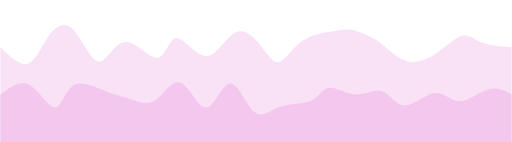
t = 0.00 s
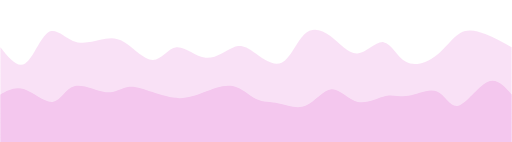
t = 0.75 s
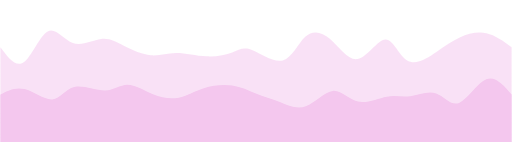
t = 1.25 s
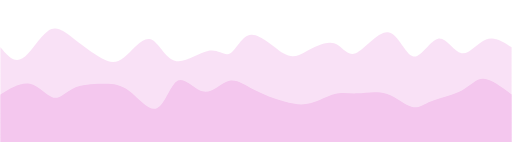
t = 2.00 s
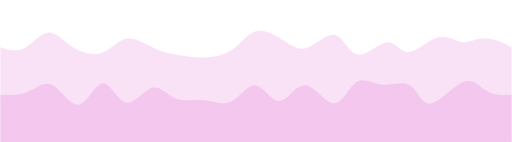
t = 2.75 s
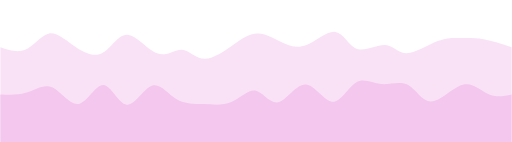
t = 3.25 s

The animated SVG that drew these frames (rendered in a browser with its animation timeline set to each time). Animation: 2 CSS @keyframes rules; one cycle of 4.00 s, repeats indefinitely.

<svg width="100%" height="100%" id="svg" viewBox="0 0 1440 400" xmlns="http://www.w3.org/2000/svg" class="transition duration-300 ease-in-out delay-150"><style>
          .path-0{
            animation:pathAnim-0 4s;
            animation-timing-function: linear;
            animation-iteration-count: infinite;
          }
          @keyframes pathAnim-0{
            0%{
              d: path("M 0,400 C 0,400 0,133 0,133 C 27.884372169833682,159.98312805325372 55.768744339667364,186.96625610650742 78,179 C 100.23125566033264,171.03374389349258 116.8093948111642,128.1181036272241 137,100 C 157.1906051888358,71.88189637277591 180.99367641567588,58.56132938459625 205,83 C 229.00632358432412,107.43867061540375 253.21589952613232,169.63657883439086 276,173 C 298.7841004738677,176.36342116560914 320.14272547979476,120.89235527784035 350,118 C 379.85727452020524,115.10764472215965 418.2131985546887,164.79400005424768 442,163 C 465.7868014453113,161.20599994575232 475.0044803014507,107.93164450516893 496,107 C 516.9955196985493,106.06835549483107 549.7688802395088,157.47942192507662 579,158 C 608.2311197604912,158.52057807492338 633.9199987405141,108.15066779452457 659,93 C 684.0800012594859,77.84933220547543 708.551124798435,97.91790689682517 729,123 C 749.448875201565,148.08209310317483 765.8755020657458,178.17770461817472 784,175 C 802.1244979342542,171.82229538182528 821.9468669385822,135.371274630476 851,115 C 880.0531330614178,94.628725369524 918.337030179926,90.33719685992135 943,87 C 967.662969820074,83.66280314007865 978.7050123417134,81.2799379298386 998,86 C 1017.2949876582866,90.7200620701614 1044.8429204532197,102.54305142072423 1070,121 C 1095.1570795467803,139.45694857927577 1117.9233058454079,164.5478563872645 1144,172 C 1170.0766941545921,179.4521436127355 1199.4638561651484,169.26552303021776 1227,151 C 1254.5361438348516,132.73447696978224 1280.2212694939985,106.39005149186444 1300,101 C 1319.7787305060015,95.60994850813556 1333.6510658588572,111.17427100232445 1356,120 C 1378.3489341411428,128.82572899767555 1409.1744670705714,130.9128644988378 1440,133 C 1440,133 1440,400 1440,400 Z");
            }
            25%{
              d: path("M 0,400 C 0,400 0,133 0,133 C 22.46312266527663,164.0563081120544 44.92624533055326,195.1126162241088 67,179 C 89.07375466944674,162.8873837758912 110.75814134306356,99.6058432156192 133,89 C 155.24185865693644,78.3941567843808 178.0411892971926,120.46401091341434 204,126 C 229.9588107028074,131.53598908658566 259.07710146816606,100.53811313072333 283,92 C 306.92289853183394,83.46188686927667 325.65040483014315,97.3835365636923 349,119 C 372.34959516985685,140.6164634363077 400.32127921126164,169.9277406145075 425,171 C 449.67872078873836,172.0722593854925 471.06447832481024,144.90550097827767 496,142 C 520.9355216751898,139.09449902172233 549.4208074894974,160.45025547238174 578,164 C 606.5791925105026,167.54974452761826 635.2522917171998,153.29347713219533 655,147 C 674.7477082828002,140.70652286780467 685.5700256417035,142.37583599883686 709,155 C 732.4299743582965,167.62416400116314 768.4676057159865,191.2031788724572 795,177 C 821.5323942840135,162.7968211275428 838.5595514943509,110.81144851133445 858,90 C 877.4404485056491,69.18855148866555 899.2941883066102,79.55102708220502 925,106 C 950.7058116933898,132.44897291779498 980.2636952792086,174.98444315984548 1008,172 C 1035.7363047207914,169.01555684015452 1061.6510305765553,120.511200278413 1082,118 C 1102.3489694234447,115.488799721587 1117.1321824145696,158.9707557265026 1142,175 C 1166.8678175854304,191.0292442734974 1201.820239765167,179.6057768155766 1228,158 C 1254.179760234833,136.3942231844234 1271.5868585247629,104.60613701119091 1294,90 C 1316.4131414752371,75.39386298880909 1343.832326135782,77.96967513965973 1369,88 C 1394.167673864218,98.03032486034027 1417.083836932109,115.51516243017014 1440,133 C 1440,133 1440,400 1440,400 Z");
            }
            50%{
              d: path("M 0,400 C 0,400 0,133 0,133 C 19.082158524094844,155.53861355015377 38.16431704818969,178.07722710030754 61,165 C 83.83568295181031,151.92277289969246 110.42489033133612,103.22970514892359 134,87 C 157.57510966866388,70.77029485107641 178.1361216264658,87.00395230399809 204,107 C 229.8638783735342,126.99604769600191 261.0306231628008,150.75448563508402 285,164 C 308.9693768371992,177.24551436491598 325.7413857223312,179.9781051556659 348,162 C 370.2586142776688,144.0218948443341 398.00383394787445,105.33309374225234 421,110 C 443.99616605212555,114.66690625774766 462.24327848617077,162.6895198753248 491,171 C 519.7567215138292,179.3104801246752 559.0230521074424,147.9088267564485 587,143 C 614.9769478925576,138.0911732435515 631.6645130840595,159.6751730988812 648,150 C 664.3354869159405,140.3248269011188 680.3188955563191,99.39048084802666 707,98 C 733.6811044436809,96.60951915197334 771.0599046906634,134.7629035090122 797,150 C 822.9400953093366,165.2370964909878 837.4414856810267,157.55790511592454 861,145 C 884.5585143189733,132.44209488407546 917.1741525852295,115.00547602728963 940,122 C 962.8258474147705,128.99452397271037 975.8619039780554,160.42019077491702 1001,150 C 1026.1380960219446,139.57980922508298 1063.3782315025492,87.31376087304223 1092,91 C 1120.6217684974508,94.68623912695777 1140.625170011748,154.3247657329141 1163,159 C 1185.374829988252,163.6752342670859 1210.1210884504592,113.38717619530136 1233,109 C 1255.8789115495408,104.61282380469864 1276.8904761864148,146.12652948588038 1299,150 C 1321.1095238135852,153.87347051411962 1344.3170068038814,120.10670586117702 1368,111 C 1391.6829931961186,101.89329413882298 1415.8414965980592,117.44664706941148 1440,133 C 1440,133 1440,400 1440,400 Z");
            }
            75%{
              d: path("M 0,400 C 0,400 0,133 0,133 C 23.177654094668775,135.0734035868335 46.35530818933755,137.146807173667 69,126 C 91.64469181066245,114.85319282633297 113.75642133731856,90.48617489216544 135,93 C 156.24357866268144,95.51382510783456 176.61900646138818,124.90849325767124 203,141 C 229.38099353861182,157.09150674232876 261.76755281712866,159.87985207714974 288,143 C 314.23244718287134,126.12014792285028 334.31078227009726,89.57209843372986 359,91 C 383.68921772990274,92.42790156627014 412.98931810248257,131.83175418793084 441,146 C 469.01068189751743,160.16824581206916 495.7319453199726,149.1008848145468 516,151 C 536.2680546800274,152.8991151854532 550.0829006176266,167.76470655388204 574,168 C 597.9170993823734,168.23529344611796 631.9364522095206,153.84028896992515 658,135 C 684.0635477904794,116.15971103007483 702.1712905442914,92.87413756641729 724,85 C 745.8287094557086,77.12586243358271 771.3783856133138,84.66316076440565 795,100 C 818.6216143866862,115.33683923559435 840.3151670024533,138.47321937596016 866,131 C 891.6848329975467,123.52678062403984 921.3609463768736,85.44396173175367 944,91 C 966.6390536231264,96.55603826824633 982.2410474900521,145.75093369702515 1007,155 C 1031.758952509948,164.24906630297485 1065.674863662917,133.55230348014572 1088,129 C 1110.325136337083,124.44769651985426 1121.0594978582792,146.0398523823919 1145,143 C 1168.9405021417208,139.9601476176081 1206.0871449039662,112.28828699028671 1234,104 C 1261.9128550960338,95.71171300971329 1280.5919225258554,106.80699965646126 1300,109 C 1319.4080774741446,111.19300034353874 1339.5451649926129,104.4837143838682 1363,107 C 1386.4548350073871,109.5162856161318 1413.2274175036937,121.2581428080659 1440,133 C 1440,133 1440,400 1440,400 Z");
            }
            100%{
              d: path("M 0,400 C 0,400 0,133 0,133 C 27.884372169833682,159.98312805325372 55.768744339667364,186.96625610650742 78,179 C 100.23125566033264,171.03374389349258 116.8093948111642,128.1181036272241 137,100 C 157.1906051888358,71.88189637277591 180.99367641567588,58.56132938459625 205,83 C 229.00632358432412,107.43867061540375 253.21589952613232,169.63657883439086 276,173 C 298.7841004738677,176.36342116560914 320.14272547979476,120.89235527784035 350,118 C 379.85727452020524,115.10764472215965 418.2131985546887,164.79400005424768 442,163 C 465.7868014453113,161.20599994575232 475.0044803014507,107.93164450516893 496,107 C 516.9955196985493,106.06835549483107 549.7688802395088,157.47942192507662 579,158 C 608.2311197604912,158.52057807492338 633.9199987405141,108.15066779452457 659,93 C 684.0800012594859,77.84933220547543 708.551124798435,97.91790689682517 729,123 C 749.448875201565,148.08209310317483 765.8755020657458,178.17770461817472 784,175 C 802.1244979342542,171.82229538182528 821.9468669385822,135.371274630476 851,115 C 880.0531330614178,94.628725369524 918.337030179926,90.33719685992135 943,87 C 967.662969820074,83.66280314007865 978.7050123417134,81.2799379298386 998,86 C 1017.2949876582866,90.7200620701614 1044.8429204532197,102.54305142072423 1070,121 C 1095.1570795467803,139.45694857927577 1117.9233058454079,164.5478563872645 1144,172 C 1170.0766941545921,179.4521436127355 1199.4638561651484,169.26552303021776 1227,151 C 1254.5361438348516,132.73447696978224 1280.2212694939985,106.39005149186444 1300,101 C 1319.7787305060015,95.60994850813556 1333.6510658588572,111.17427100232445 1356,120 C 1378.3489341411428,128.82572899767555 1409.1744670705714,130.9128644988378 1440,133 C 1440,133 1440,400 1440,400 Z");
            }
          }</style><path d="M 0,400 C 0,400 0,133 0,133 C 27.884372169833682,159.98312805325372 55.768744339667364,186.96625610650742 78,179 C 100.23125566033264,171.03374389349258 116.8093948111642,128.1181036272241 137,100 C 157.1906051888358,71.88189637277591 180.99367641567588,58.56132938459625 205,83 C 229.00632358432412,107.43867061540375 253.21589952613232,169.63657883439086 276,173 C 298.7841004738677,176.36342116560914 320.14272547979476,120.89235527784035 350,118 C 379.85727452020524,115.10764472215965 418.2131985546887,164.79400005424768 442,163 C 465.7868014453113,161.20599994575232 475.0044803014507,107.93164450516893 496,107 C 516.9955196985493,106.06835549483107 549.7688802395088,157.47942192507662 579,158 C 608.2311197604912,158.52057807492338 633.9199987405141,108.15066779452457 659,93 C 684.0800012594859,77.84933220547543 708.551124798435,97.91790689682517 729,123 C 749.448875201565,148.08209310317483 765.8755020657458,178.17770461817472 784,175 C 802.1244979342542,171.82229538182528 821.9468669385822,135.371274630476 851,115 C 880.0531330614178,94.628725369524 918.337030179926,90.33719685992135 943,87 C 967.662969820074,83.66280314007865 978.7050123417134,81.2799379298386 998,86 C 1017.2949876582866,90.7200620701614 1044.8429204532197,102.54305142072423 1070,121 C 1095.1570795467803,139.45694857927577 1117.9233058454079,164.5478563872645 1144,172 C 1170.0766941545921,179.4521436127355 1199.4638561651484,169.26552303021776 1227,151 C 1254.5361438348516,132.73447696978224 1280.2212694939985,106.39005149186444 1300,101 C 1319.7787305060015,95.60994850813556 1333.6510658588572,111.17427100232445 1356,120 C 1378.3489341411428,128.82572899767555 1409.1744670705714,130.9128644988378 1440,133 C 1440,133 1440,400 1440,400 Z" stroke="none" stroke-width="0" fill="#f4c7ee88" class="transition-all duration-300 ease-in-out delay-150 path-0"></path><style>
          .path-1{
            animation:pathAnim-1 4s;
            animation-timing-function: linear;
            animation-iteration-count: infinite;
          }
          @keyframes pathAnim-1{
            0%{
              d: path("M 0,400 C 0,400 0,266 0,266 C 27.070154065441095,245.37670451527208 54.14030813088219,224.75340903054413 81,239 C 107.85969186911781,253.24659096945587 134.50892154191234,302.3630683930955 153,303 C 171.49107845808766,303.6369316069045 181.82400570146854,255.794317397074 205,241 C 228.17599429853146,226.205682602926 264.1950556522135,244.45966201860847 294,256 C 323.8049443477865,267.54033798139153 347.3957716896776,272.36703452849207 370,280 C 392.6042283103224,287.63296547150793 414.221857589076,298.07219986742325 437,282 C 459.778142410924,265.92780013257675 483.71679795401803,223.3441660018149 508,233 C 532.283202045982,242.6558339981851 556.9109505948519,304.5511361253172 580,303 C 603.0890494051481,301.4488638746828 624.6393996665743,236.45128949691625 647,235 C 669.3606003334257,233.54871050308375 692.5314507388512,295.64370588701786 715,315 C 737.4685492611488,334.35629411298214 759.2347973780212,310.97388695501223 788,301 C 816.7652026219788,291.02611304498777 852.5293597490642,294.4607462929333 875,284 C 897.4706402509358,273.5392537070667 906.6477636257223,249.18312787325448 926,247 C 945.3522363742777,244.81687212674552 974.8795857480461,264.8067422140486 1002,266 C 1029.120414251954,267.1932577859514 1053.8338933820928,249.58990327055102 1075,257 C 1096.1661066179072,264.410096729449 1113.7848407235829,296.8336447037474 1139,297 C 1164.2151592764171,297.1663552962526 1197.0267437235755,265.0755179144595 1223,262 C 1248.9732562764245,258.9244820855405 1268.1081843821144,284.8642836384147 1293,285 C 1317.8918156178856,285.1357163615853 1348.540518747967,259.4673475318815 1374,252 C 1399.459481252033,244.5326524681185 1419.7297406260163,255.26632623405925 1440,266 C 1440,266 1440,400 1440,400 Z");
            }
            25%{
              d: path("M 0,400 C 0,400 0,266 0,266 C 18.664670615726685,257.47358526107587 37.32934123145337,248.9471705221518 63,256 C 88.67065876854663,263.0528294778482 121.34730568991318,285.68490317246875 145,282 C 168.65269431008682,278.31509682753125 183.281436008894,248.31321678797306 209,244 C 234.718563991106,239.68678321202694 271.52695027451085,261.0622296756389 297,261 C 322.47304972548915,260.9377703243611 336.61076289306254,239.4378645094712 356,233 C 375.38923710693746,226.5621354905288 400.0299981532392,235.18631228647627 426,252 C 451.9700018467608,268.81368771352373 479.26924449398086,293.8168863446238 503,291 C 526.7307555060191,288.1831136553762 546.8930238708376,257.54614233502855 573,245 C 599.1069761291624,232.45385766497145 631.1586600226684,237.9985443152621 657,245 C 682.8413399773316,252.0014556847379 702.472336038489,260.45968040392296 722,267 C 741.527663961511,273.54031959607704 760.9519958233758,278.1627340690461 783,288 C 805.0480041766242,297.8372659309539 829.719680668008,312.8893833198924 856,302 C 882.280319331992,291.1106166801076 910.1692815045919,254.2797326513845 935,253 C 959.8307184954081,251.7202673486155 981.6031933136246,285.9916860745695 1008,294 C 1034.3968066863754,302.0083139254305 1065.417945240909,283.7535230503374 1089,275 C 1112.582054759091,266.2464769496626 1128.72502572274,266.99422172408083 1153,261 C 1177.27497427726,255.00577827591917 1209.6819518681316,242.26959005333913 1232,256 C 1254.3180481318684,269.73040994666087 1266.547166804734,309.92741806256254 1289,302 C 1311.452833195266,294.07258193743746 1344.1293809129331,238.0207376964107 1371,224 C 1397.8706190870669,209.9792623035893 1418.9353095435335,237.98963115179464 1440,266 C 1440,266 1440,400 1440,400 Z");
            }
            50%{
              d: path("M 0,400 C 0,400 0,266 0,266 C 28.77530669877563,248.22162911676435 57.55061339755126,230.44325823352867 83,236 C 108.44938660244874,241.55674176647133 130.5728531085706,270.44859618264974 149,275 C 167.4271468914294,279.55140381735026 182.15797416816633,259.76235703587247 205,249 C 227.84202583183367,238.23764296412756 258.79525021876407,236.50197567386044 286,236 C 313.20474978123593,235.49802432613956 336.6610249567773,236.22974026868576 363,256 C 389.3389750432227,275.77025973131424 418.5606499541268,314.5790632513965 441,305 C 463.4393500458732,295.4209367486035 479.09637522671585,237.4540067257281 500,227 C 520.9036247732842,216.5459932742719 547.0538491390101,253.60490984569105 572,258 C 596.9461508609899,262.39509015430895 620.6882282172432,234.12635389150748 643,228 C 665.3117717827568,221.87364610849252 686.1932379920166,237.88967458827887 713,252 C 739.8067620079834,266.11032541172113 772.53881981469,278.31494775537715 800,286 C 827.46118018531,293.68505224462285 849.6514827492235,296.85053439021254 873,291 C 896.3485172507765,285.14946560978746 920.8552491884155,270.28291468377256 942,265 C 963.1447508115845,259.71708531622744 980.9275204971141,264.0178068746972 1005,263 C 1029.072479502886,261.9821931253028 1059.4346688231271,255.64585781743864 1087,264 C 1114.5653311768729,272.35414218256136 1139.3338042103776,295.39876185554823 1158,301 C 1176.6661957896224,306.60123814445177 1189.2301143353627,294.7590947603685 1214,285 C 1238.7698856646373,275.2409052396315 1275.7457384481716,267.5648591029777 1301,254 C 1326.2542615518284,240.4351408970223 1339.786931871951,220.98146882772065 1361,222 C 1382.213068128049,223.01853117227935 1411.1065340640243,244.5092655861397 1440,266 C 1440,266 1440,400 1440,400 Z");
            }
            75%{
              d: path("M 0,400 C 0,400 0,266 0,266 C 25.81813497166818,274.14232389253687 51.63626994333636,282.28464778507373 75,267 C 98.36373005666364,251.71535221492624 119.27305519832277,213.0037327522418 145,228 C 170.72694480167723,242.9962672477582 201.27150926337248,311.70042120595906 226,310 C 250.72849073662752,308.29957879404094 269.64090774818743,236.19458242392182 289,234 C 308.35909225181257,231.80541757607818 328.164859743878,299.5212490983536 351,300 C 373.835140256122,300.4787509016464 399.69965327630024,233.72042118266384 423,228 C 446.30034672369976,222.27957881733616 467.0365271509211,277.5970661709909 491,294 C 514.9634728490789,310.4029338290091 542.1542381200159,287.8913141333727 570,290 C 597.8457618799841,292.1086858666273 626.3465203690154,318.83767729551823 652,305 C 677.6534796309846,291.16232270448177 700.4596804039229,236.7579766845542 721,236 C 741.5403195960771,235.2420233154458 759.814758015293,288.130415966265 781,284 C 802.185241984707,279.869584033735 826.2812875349049,218.7203594503858 854,223 C 881.7187124650951,227.2796405496142 913.0600918450874,296.9881462321919 938,300 C 962.9399081549126,303.0118537678081 981.4783450847456,239.32705562084664 1002,221 C 1022.5216549152544,202.67294437915336 1045.0265278159306,229.7036312844216 1072,230 C 1098.9734721840694,230.2963687155784 1130.4155436515325,203.85841924146717 1152,220 C 1173.5844563484675,236.14158075853283 1185.3112975779397,294.86269174970977 1211,294 C 1236.6887024220603,293.13730825029023 1276.3392660367083,232.6908137596935 1306,223 C 1335.6607339632917,213.3091862403065 1355.3316382752262,254.37405321151613 1376,270 C 1396.6683617247738,285.6259467884839 1418.3341808623868,275.8129733942419 1440,266 C 1440,266 1440,400 1440,400 Z");
            }
            100%{
              d: path("M 0,400 C 0,400 0,266 0,266 C 27.070154065441095,245.37670451527208 54.14030813088219,224.75340903054413 81,239 C 107.85969186911781,253.24659096945587 134.50892154191234,302.3630683930955 153,303 C 171.49107845808766,303.6369316069045 181.82400570146854,255.794317397074 205,241 C 228.17599429853146,226.205682602926 264.1950556522135,244.45966201860847 294,256 C 323.8049443477865,267.54033798139153 347.3957716896776,272.36703452849207 370,280 C 392.6042283103224,287.63296547150793 414.221857589076,298.07219986742325 437,282 C 459.778142410924,265.92780013257675 483.71679795401803,223.3441660018149 508,233 C 532.283202045982,242.6558339981851 556.9109505948519,304.5511361253172 580,303 C 603.0890494051481,301.4488638746828 624.6393996665743,236.45128949691625 647,235 C 669.3606003334257,233.54871050308375 692.5314507388512,295.64370588701786 715,315 C 737.4685492611488,334.35629411298214 759.2347973780212,310.97388695501223 788,301 C 816.7652026219788,291.02611304498777 852.5293597490642,294.4607462929333 875,284 C 897.4706402509358,273.5392537070667 906.6477636257223,249.18312787325448 926,247 C 945.3522363742777,244.81687212674552 974.8795857480461,264.8067422140486 1002,266 C 1029.120414251954,267.1932577859514 1053.8338933820928,249.58990327055102 1075,257 C 1096.1661066179072,264.410096729449 1113.7848407235829,296.8336447037474 1139,297 C 1164.2151592764171,297.1663552962526 1197.0267437235755,265.0755179144595 1223,262 C 1248.9732562764245,258.9244820855405 1268.1081843821144,284.8642836384147 1293,285 C 1317.8918156178856,285.1357163615853 1348.540518747967,259.4673475318815 1374,252 C 1399.459481252033,244.5326524681185 1419.7297406260163,255.26632623405925 1440,266 C 1440,266 1440,400 1440,400 Z");
            }
          }</style><path d="M 0,400 C 0,400 0,266 0,266 C 27.070154065441095,245.37670451527208 54.14030813088219,224.75340903054413 81,239 C 107.85969186911781,253.24659096945587 134.50892154191234,302.3630683930955 153,303 C 171.49107845808766,303.6369316069045 181.82400570146854,255.794317397074 205,241 C 228.17599429853146,226.205682602926 264.1950556522135,244.45966201860847 294,256 C 323.8049443477865,267.54033798139153 347.3957716896776,272.36703452849207 370,280 C 392.6042283103224,287.63296547150793 414.221857589076,298.07219986742325 437,282 C 459.778142410924,265.92780013257675 483.71679795401803,223.3441660018149 508,233 C 532.283202045982,242.6558339981851 556.9109505948519,304.5511361253172 580,303 C 603.0890494051481,301.4488638746828 624.6393996665743,236.45128949691625 647,235 C 669.3606003334257,233.54871050308375 692.5314507388512,295.64370588701786 715,315 C 737.4685492611488,334.35629411298214 759.2347973780212,310.97388695501223 788,301 C 816.7652026219788,291.02611304498777 852.5293597490642,294.4607462929333 875,284 C 897.4706402509358,273.5392537070667 906.6477636257223,249.18312787325448 926,247 C 945.3522363742777,244.81687212674552 974.8795857480461,264.8067422140486 1002,266 C 1029.120414251954,267.1932577859514 1053.8338933820928,249.58990327055102 1075,257 C 1096.1661066179072,264.410096729449 1113.7848407235829,296.8336447037474 1139,297 C 1164.2151592764171,297.1663552962526 1197.0267437235755,265.0755179144595 1223,262 C 1248.9732562764245,258.9244820855405 1268.1081843821144,284.8642836384147 1293,285 C 1317.8918156178856,285.1357163615853 1348.540518747967,259.4673475318815 1374,252 C 1399.459481252033,244.5326524681185 1419.7297406260163,255.26632623405925 1440,266 C 1440,266 1440,400 1440,400 Z" stroke="none" stroke-width="0" fill="#f4c7eeff" class="transition-all duration-300 ease-in-out delay-150 path-1"></path></svg>
